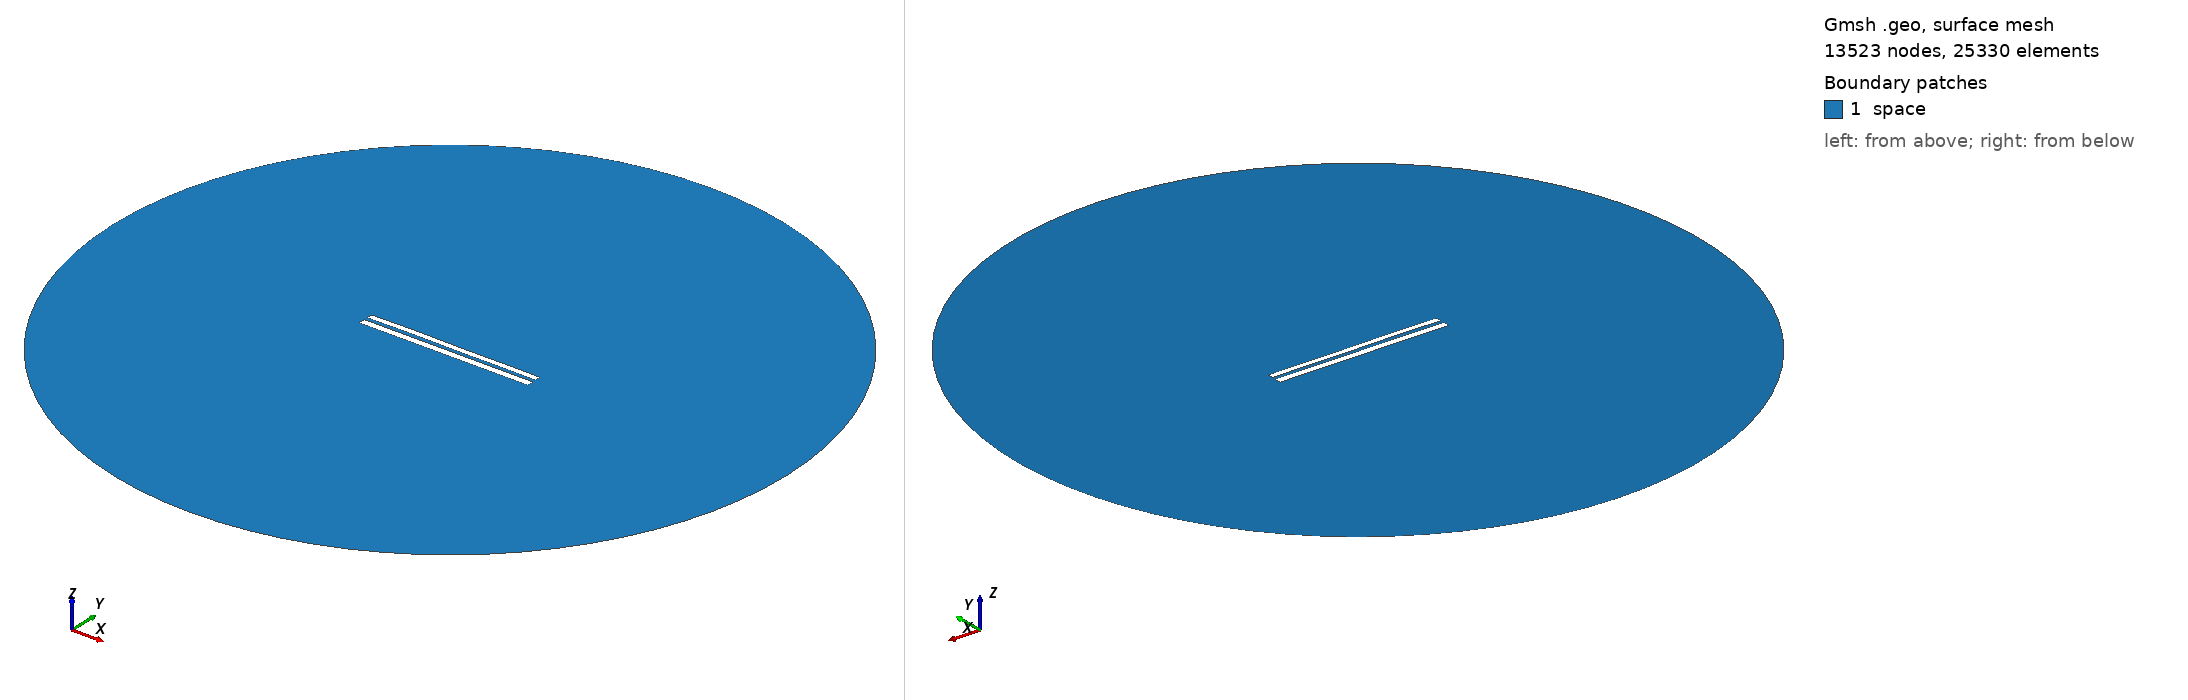

Gmsh geometry script, surface-meshed: 13523 nodes, 25330 surface elements. Boundary patches (legend numbers): 1 space. Left view from above one corner, right view from below the opposite corner. Legend entries are the model's physical surfaces. The drawing asked Gmsh for element sizes between 1% and 20% of the model's largest extent; the script's own settings can give other sizes.

=== 7844.geo (drawn) ===
//---------------------------------------
// Geometry kernel
//---------------------------------------

SetFactory("OpenCASCADE");



//---------------------------------------
// Parameters of the geometry
//---------------------------------------

// Overetch of the upper plate
overetch = 0.25;

// Distance between the plates
distance = 2.0;

// Discretization over the x axis (for the deformation)
nx = 50; 

// Length of the plate
L = 100 - overetch; 

// Number of modes
n = 4; 

// 1st mode coefficient
coeff(1) = 0.0;
beta(1) = 0.596864 * 3.1415926535 / L;

// 2nd mode coefficient
coeff(2) = 0.07499999999999998;
beta(2) = 1.49418 * 3.1415926535 / L;

// 3rd mode coefficient
coeff(3) = 0.07499999999999998;
beta(3) = 2.50025 * 3.1415926535 / L;

// 4th mode coefficient
coeff(4) = 0.07499999999999998;
beta(4) = 3.49999 * 3.1415926535 / L;



//---------------------------------------
// Upper plate (deformed rectangle)
//---------------------------------------

// Coordiantes of the upper plate
xmin = -50;
xmax = 50 - overetch;

// Height of the upper plate
yheight = 4 - 2 * overetch;

// Indexes of the points
UpperID[] = {};
LowerID[] = {};
LeftID[] = {};
RightID[] = {};

// Point index
p = 1;

// Horizontal edges
For i In {1:nx}
    x = xmin + (i-1)*(xmax - xmin)/(nx-1);

    y_bottom = distance / 2 + overetch;
    For j In {1:n}
        C = (Cosh(beta(j)*L) + Cos(beta(j)*L)) / (Sinh(beta(j)*L) + Sin(beta(j)*L));
        y_bottom  = y_bottom + coeff(j) * (Cosh(beta(j)*(x+50)) - Cos(beta(j)*(x+50)) - C * (Sinh(beta(j)*(x+50)) - Sin(beta(j)*(x+50))));
    EndFor

    y_top = y_bottom + yheight;

    Point(p) = {x, y_top, 0, 1.0};
    UpperID[i] = p;
    p = p + 1;

    Point(p) = {x, y_bottom, 0, 1.0};
    LowerID[i] = p;
    p = p + 1;
EndFor

// Create point lists
UpperPts[] = {}; LowerPts[] = {};
For i In {1:nx}
  UpperPts[] += {UpperID[i]};
  LowerPts[] += {LowerID[i]};
EndFor

// Build splines
Spline(1) = {UpperPts[]};
Spline(2) = {LowerPts[]};
Line(3) = {LowerPts[nx-1], UpperPts[nx-1]};
Line(4) = {LowerPts[0], UpperPts[0]};

// Build the plane surface
Curve Loop(1) = {2, 3, -1, -4};
Plane Surface(1) = {1};



//---------------------------------------
// Lower plate (rectangle)
//---------------------------------------

// Vertices
Point(1001) = {-50, -1, 0, 1.0};
Point(1002) = { 50, -1, 0, 1.0};
Point(1003) = { 50,  -5, 0, 1.0};
Point(1004) = {-50,  -5, 0, 1.0};

// Edges
Line(5) = {1001, 1002};
Line(6) = {1002, 1003};
Line(7) = {1003, 1004};
Line(8) = {1004, 1001};

// Plane surface
Line Loop(2) = {5, 6, 7, 8};
Plane Surface(2) = {2}; 



//---------------------------------------
// Outer (fictious) boundary
//---------------------------------------

// Points
Point(1005) = {0, 0, 0};       // Center
Point(1006) = {200, 0, 0};     // Start point
Point(1007) = {0, 200, 0};     // 90 degrees
Point(1008) = {-200, 0, 0};    // 180 degrees
Point(1009) = {0, -200, 0};    // 270 degrees

// Circle arcs (each needs start, center, end)
Circle(9) = {1006, 1005, 1007};
Circle(10) = {1007, 1005, 1008};
Circle(11) = {1008, 1005, 1009};
Circle(12) = {1009, 1005, 1006};

// Plane surface for the entire domain
Curve Loop(3) = {9, 10, 11, 12};
Surface(3) = {3};

// Subtract the plates from the whole domain to obtain the actual domain where we want to solve the equations
BooleanDifference{ Surface{3}; Delete; }{ Surface{1}; Surface{2}; Delete; }




//---------------------------------------
// Transfinite Lines/Curves
//---------------------------------------

// Set the number of points on the boundaries
r = 7;

// Plates
Transfinite Curve {1, 2} = 50*r Using Progression 1;
Transfinite Curve {3, 4} = 2*r Using Progression 1;
Transfinite Line {5, 7} = 50*r Using Progression 1;
Transfinite Line {6, 8} = 2*r Using Progression 1;

// Outer boundary
Transfinite Line {9, 10, 11, 12} = 20 Using Progression 1;



//---------------------------------------
// Physical groups
//---------------------------------------                

// Physical curves (boundaries)
Physical Line("force_segment", 10) = {2};
Physical Line("upper_plate", 11) = {1, 3, 4};
Physical Line("lower_plate", 12) = {5, 6, 7, 8};
Physical Line("boundary", 20) = {9, 10, 11, 12};

// Physical Surfaces
Physical Surface("space", 30) = {3};



//---------------------------------------
// 6. Generate the Mesh
//---------------------------------------

// 2D mesh generation
Mesh 2;
